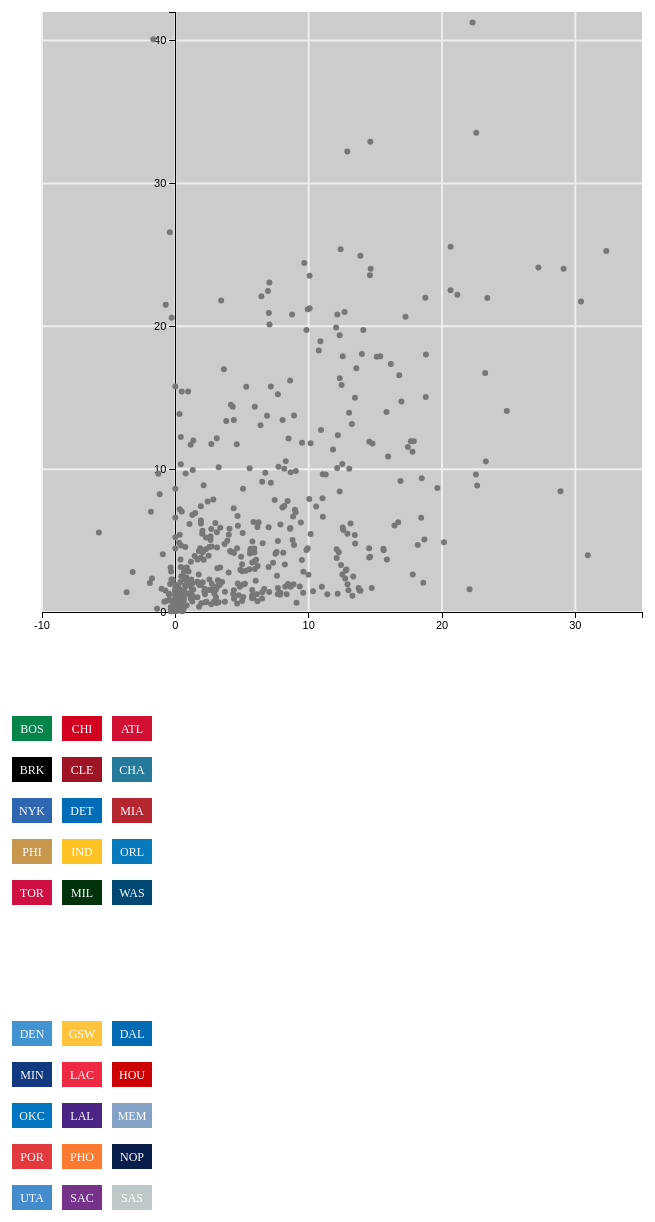
D3 v3 page, settled after 480 driven frames (8 s of simulated time); the page loaded 1 data file(s).


            w= 700;
            h= 700;
			
			x0= -10
			xAxisLoc= 0
			xN= 35
			y0= 0
			yAxisLoc= 0
			yN= 42
			padding= 50
			t= 5;
				
			var colors= {"ATL":"#D21033", "BOS":"#05854C", "BRK":"#000000", "CHA":"#25799A", "CHI":"#D4001F", "CLE":"#9F1425", "DAL":"#006AB5", "DEN":"#4393D1", "DET":"#006BB6", "GSW":"#FFC33C", "HOU":"#CC0000", "IND":"#FFC225", "LAC":"#EE2944", "LAL":"#4A2583", "MEM":"#85A2C6", "MIA":"#B62630", "MIL":"#00330A", "MIN":"#12397F", "NOP": "#091D4A", "NYK":"#2E66B2", "OKC":"#0075C1", "ORL":"#077ABD", "PHI":"#C7974D", "PHO":"#FF7A31", "POR":"#E1393E", "SAC":"#743389", "SAS":"#BEC8C9", "TOR":"#CD1041", "UTA":"#448CCE", "WAS":"#004874"}
            
            //Create SVG element
            svg= d3.select("#graph")
                    .append("svg")
                    .attr("width",w)
                    .attr("height",h)                  
					
			//Toggle SVG
			toggle= d3.select("#toggle")
						.append("svg")
						.attr("width","500")
						.attr("height",h)
						
            d3.json("roi.json", function(playerStatsByTeam) {
				
				//Defining the scales and axes
				var xScale = d3.scale.linear()
								.domain([x0, xN])
								.range([padding, w-padding]);		  
				var yScale = d3.scale.linear()
								.domain([y0, yN])
								.range([h-padding, padding]);
	  
				var xAxis = d3.svg.axis()
								.scale(xScale)
								.ticks(t)
								.orient("bottom")
								.tickFormat(d3.format("d"));
				var yAxis = d3.svg.axis()
								.scale(yScale)
								.ticks(t)
								.orient("left")
								.tickFormat(d3.format("d"));
	  
	  
				//Drawing rect on graph for backgroud color
				svg.append("rect")
					  .attr("id","backgroundRect")
					  .attr("x", xScale(x0))
					  .attr("y", yScale(yN))
					  .attr("width",(w-padding)-(padding))
					  .attr("height",(h-padding)-(padding))
	  
	  
				//Drawing lines on graph
				lines= svg.append("g")
							  .attr("id","lines")
	  
				verticals= lines.append("g")
								  .attr("id","verticalLines")
				verticals.selectAll("line")
						  .data(xAxis.scale().ticks(t))
						  .enter()
						  .append("line")
						  .attr("x1",function(d) {
							  return xScale(d);
						  })
						  .attr("x2",function(d) {
							  return xScale(d);
						  })
						  .attr("y1", yScale(y0))
						  .attr("y2", yScale(yN))
	  
				horizontals= lines.append("g")
								  .attr("id","horizonalLines")
				horizontals.selectAll("line")
						  .data(yAxis.scale().ticks(t))
						  .enter()
						  .append("line")
						  .attr("x1", xScale(x0))
						  .attr("x2", xScale(xN))
						  .attr("y1",function(d) {
							  return yScale(d);
						  })
						  .attr("y2",function(d) {
							  return yScale(d);
						  })
	  
				//Drawing the axes
				svg.append("g")
					.attr("class", "axis")
					.attr("id","xAxis")
					.attr("transform", "translate("+0+"," + yScale(xAxisLoc) + ")")
					.call(xAxis);
				svg.append("g")
					.attr("class", "axis")
					.attr("id","yAxis")
					.attr("transform", "translate("+ xScale(yAxisLoc) +"," + 0 + ")")
					.call(yAxis);	


				var teamGroupDict= {}
				
				//~~~~~~~~~~~~~~~~~~~~~~~~~~~~~~~~~~~~~~~~~~~~~~~~~~~~~~~~~~~~~~~~~~~~~~~~~~~~~~~~~~~~~~~Create a group of circles for each team
				groups= svg.selectAll("g#circGroup")
							.data(playerStatsByTeam)
							.enter()
							.append("g")
							.attr("id","circGroup")
				
				groups.attr("class", function(d,i) {/*console.log(i);*/return "circs"})
						.attr("id", function(d) {
								teamGroupDict[d["team"]]= d3.select(this);
								return d["team"];
							})
				
				//Add circles to each group
				groups.selectAll("circle")
						.data(function(d) {return d["players"];})
						.enter()
						.append("circle")
						.attr("r",3)
						.attr("cx",function(d){
                                return xScale(d["ws"]);
                            })
                        .attr("cy",function(d){
                                return yScale(d["salary"]);
                            })
                        .attr("fill",function() {
								return "#777777";
							})
						.on("click",function(d) {
								showCoords(d);
							})
						
				
				
				//~~~~~~~~~~~~~~~~~~~~~~~~~~~~~~~~~~~~~~~~~~~~~~~~~~~~~~~~~~~~~~~~~~~~~~~~~~~~~~~~~~~~~~~~~Create toggle and toggle functionality
				//move selected object to front of parent's layout
				d3.selection.prototype.moveToFront = function() {
					return this.each(function(){
					  this.parentNode.appendChild(this);
					});
				  };
				
				function unZoomAllDots() {
					groups.selectAll("circle")
							.transition().delay(0).duration(500).attr("r", 3)
																.attr("fill","#777777")
				}
				
				function zoomTeamDots(teamName) {
					unZoomAllDots();
					teamGroup= teamGroupDict[teamName];
					teamGroup.moveToFront();
					teamGroup.selectAll("circle")
							   .transition().delay(0).duration(500).attr("r", 10)
																.attr("fill",function(d){return colors[d3.select(this.parentNode).attr("id")];})
				}
				
				
				/*Conference titles*/
				/*toggle.append("text")
						.attr("id","east")
						.attr("fill","grey")
						.attr("font-size')*/
				
				
				
				/*Division Titles*/ 
				
				/*Creating the toggle buttons*/
				toggleButtons= toggle.selectAll("g.toggleButton")
										.data(playerStatsByTeam)
										.enter()
										.append("g")
										.attr("class","toggleButton")
										.on("click",function(d){zoomTeamDots(d["team"]);})
						
				
				toggleButtons.append("rect")
								.attr("fill", function(d){return colors[d["team"]];})
								.attr("x",function(d,i){return 20 + 50*Math.floor((i%15)/5);})
								.attr("y",function(d,i){return padding + 100*Math.floor(i/15) + 41*(5*Math.floor(i/15)+(i%15)%5);})
								.attr("width",40)
								.attr("height",25)
				
				toggleButtons.append("text")
								.attr("fill","white")
								.attr("font-size", 12)
								.attr("x",function(d,i){return 40 + 50*Math.floor((i%15)/5);})
								.attr("y",function(d,i){return padding + 12.5 + 100*Math.floor(i/15) + 41*(5*Math.floor(i/15)+(i%15)%5);})
								.attr("text-anchor","middle")
								.attr("dominant-baseline","central")
								.text(function(d){return d["team"];})
				
            });
        

### data: roi.json
[
 {
  "team": "BOS",
  "players": [
   {
    "salary": "2.843",
    "ws": "0.9934",
    "link": "/players/f/favervi01.html",
    "name": "Vitor Faverani"
   },
   {
    "salary": "7.191",
    "ws": "0.3311",
    "link": "/players/b/boganke01.html",
    "name": "Keith Bogans"
   },
   {
    "salary": "12.74",
    "ws": "10.93",
    "link": "/players/g/greenje02.html",
    "name": "Jeff Green"
   },
   {
    "salary": "16.99",
    "ws": "3.642",
    "link": "/players/r/rondora01.html",
    "name": "Rajon Rondo"
   },
   {
    "salary": "0.6969",
    "ws": "0.3311",
    "link": "/players/p/pressph01.html",
    "name": "Phil Pressey"
   },
   {
    "salary": "5.402",
    "ws": "0.3311",
    "link": "/players/a/anthojo01.html",
    "name": "Joel Anthony"
   },
   {
    "salary": "4.457",
    "ws": "4.636",
    "link": "/players/b/bayleje01.html",
    "name": "Jerryd Bayless"
   },
   {
    "salary": "0.5871",
    "ws": "4.636",
    "link": "/players/j/johnsch04.html",
    "name": "Chris Johnson"
   },
   "... 8 more items"
  ]
 },
 {
  "team": "BRK",
  "players": [
   {
    "salary": "3.113",
    "ws": "3.368",
    "link": "/players/k/kirilan01.html",
    "name": "Andrei Kirilenko"
   },
   {
    "salary": "20.99",
    "ws": "12.69",
    "link": "/players/j/johnsjo02.html",
    "name": "Joe Johnson"
   },
   {
    "salary": "1.27",
    "ws": "12.18",
    "link": "/players/p/plumlma01.html",
    "name": "Mason Plumlee"
   },
   {
    "salary": "18.06",
    "ws": "13.99",
    "link": "/players/w/willide01.html",
    "name": "Deron Williams"
   },
   {
    "salary": "12.17",
    "ws": "3.109",
    "link": "/players/g/garneke01.html",
    "name": "Kevin Garnett"
   },
   {
    "salary": "1.244",
    "ws": "11.4",
    "link": "/players/l/livinsh01.html",
    "name": "Shaun Livingston"
   },
   {
    "salary": "1.345",
    "ws": "9.585",
    "link": "/players/b/blatcan01.html",
    "name": "Andray Blatche"
   },
   {
    "salary": "7.873",
    "ws": "2.85",
    "link": "/players/t/thornma01.html",
    "name": "Marcus Thornton"
   },
   "... 6 more items"
  ]
 },
 {
  "team": "NYK",
  "players": [
   {
    "salary": "0.5525",
    "ws": "0.0",
    "link": "/players/m/murryto01.html",
    "name": "Toure' Murry"
   },
   {
    "salary": "1.033",
    "ws": "3.053",
    "link": "/players/a/aldrico01.html",
    "name": "Cole Aldrich"
   },
   {
    "salary": "6.273",
    "ws": "9.415",
    "link": "/players/s/smithjr01.html",
    "name": "J.R. Smith"
   },
   {
    "salary": "4.1",
    "ws": "5.598",
    "link": "/players/f/feltora01.html",
    "name": "Raymond Felton"
   },
   {
    "salary": "0.1257",
    "ws": "0.2545",
    "link": "/players/c/clarkea01.html",
    "name": "Earl Clark"
   },
   {
    "salary": "13.37",
    "ws": "3.817",
    "link": "/players/b/bargnan01.html",
    "name": "Andrea Bargnani"
   },
   {
    "salary": "0.3776",
    "ws": "0.0",
    "link": "/players/b/brownsh01.html",
    "name": "Shannon Brown"
   },
   {
    "salary": "1.794",
    "ws": "8.651",
    "link": "/players/p/prigipa01.html",
    "name": "Pablo Prigioni"
   },
   "... 9 more items"
  ]
 },
 {
  "team": "PHI",
  "players": [
   {
    "salary": "2.034",
    "ws": "-1.911",
    "link": "/players/b/brownlo01.html",
    "name": "Lorenzo Brown"
   },
   {
    "salary": "3.785",
    "ws": "12.1",
    "link": "/players/s/simshe01.html",
    "name": "Henry Sims"
   },
   {
    "salary": "3.801",
    "ws": "1.911",
    "link": "/players/w/williel01.html",
    "name": "Elliot Williams"
   },
   {
    "salary": "41.26",
    "ws": "22.29",
    "link": "/players/y/youngth01.html",
    "name": "Thaddeus Young"
   },
   {
    "salary": "0.2767",
    "ws": "0.6369",
    "link": "/players/d/dedmode01.html",
    "name": "Dewayne Dedmon"
   },
   {
    "salary": "2.352",
    "ws": "0.6369",
    "link": "/players/d/daviebr01.html",
    "name": "Brandon Davies"
   },
   {
    "salary": "4.548",
    "ws": "2.548",
    "link": "/players/m/mulleby01.html",
    "name": "Byron Mullens"
   },
   {
    "salary": "4.395",
    "ws": "12.1",
    "link": "/players/a/anderja01.html",
    "name": "James Anderson"
   },
   "... 9 more items"
  ]
 },
 {
  "team": "TOR",
  "players": [
   {
    "salary": "4.816",
    "ws": "6.551",
    "link": "/players/p/pattepa01.html",
    "name": "Patrick Patterson"
   },
   {
    "salary": "1.965",
    "ws": "-0.3854",
    "link": "/players/a/augusdj01.html",
    "name": "D.J. Augustin"
   },
   {
    "salary": "3.335",
    "ws": "5.01",
    "link": "/players/v/vasqugr01.html",
    "name": "Greivis Vasquez"
   },
   {
    "salary": "1.086",
    "ws": "0.0",
    "link": "/players/b/buyckdw01.html",
    "name": "Dwight Buycks"
   },
   {
    "salary": "5.816",
    "ws": "2.697",
    "link": "/players/n/novakst01.html",
    "name": "Steve Novak"
   },
   {
    "salary": "11.76",
    "ws": "2.697",
    "link": "/players/s/salmojo01.html",
    "name": "John Salmons"
   },
   {
    "salary": "4.155",
    "ws": "8.092",
    "link": "/players/r/rosste01.html",
    "name": "Terrence Ross"
   },
   {
    "salary": "10.08",
    "ws": "12.14",
    "link": "/players/j/johnsam01.html",
    "name": "Amir Johnson"
   },
   "... 8 more items"
  ]
 },
 {
  "team": "CHI",
  "players": [
   {
    "salary": "0.7569",
    "ws": "-0.2075",
    "link": "/players/j/jamesmi01.html",
    "name": "Mike James"
   },
   {
    "salary": "0.1822",
    "ws": "0.4149",
    "link": "/players/m/martica01.html",
    "name": "Cartier Martin"
   },
   {
    "salary": "23.06",
    "ws": "7.054",
    "link": "/players/b/boozeca01.html",
    "name": "Carlos Boozer"
   },
   {
    "salary": "1.139",
    "ws": "13.28",
    "link": "/players/a/augusdj01.html",
    "name": "D.J. Augustin"
   },
   {
    "salary": "16.73",
    "ws": "23.24",
    "link": "/players/n/noahjo01.html",
    "name": "Joakim Noah"
   },
   {
    "salary": "1.677",
    "ws": "14.73",
    "link": "/players/b/butleji01.html",
    "name": "Jimmy Butler"
   },
   {
    "salary": "6.118",
    "ws": "7.884",
    "link": "/players/h/hinriki01.html",
    "name": "Kirk Hinrich"
   },
   {
    "salary": "0.1052",
    "ws": "0.0",
… [head cut at 6 KiB]